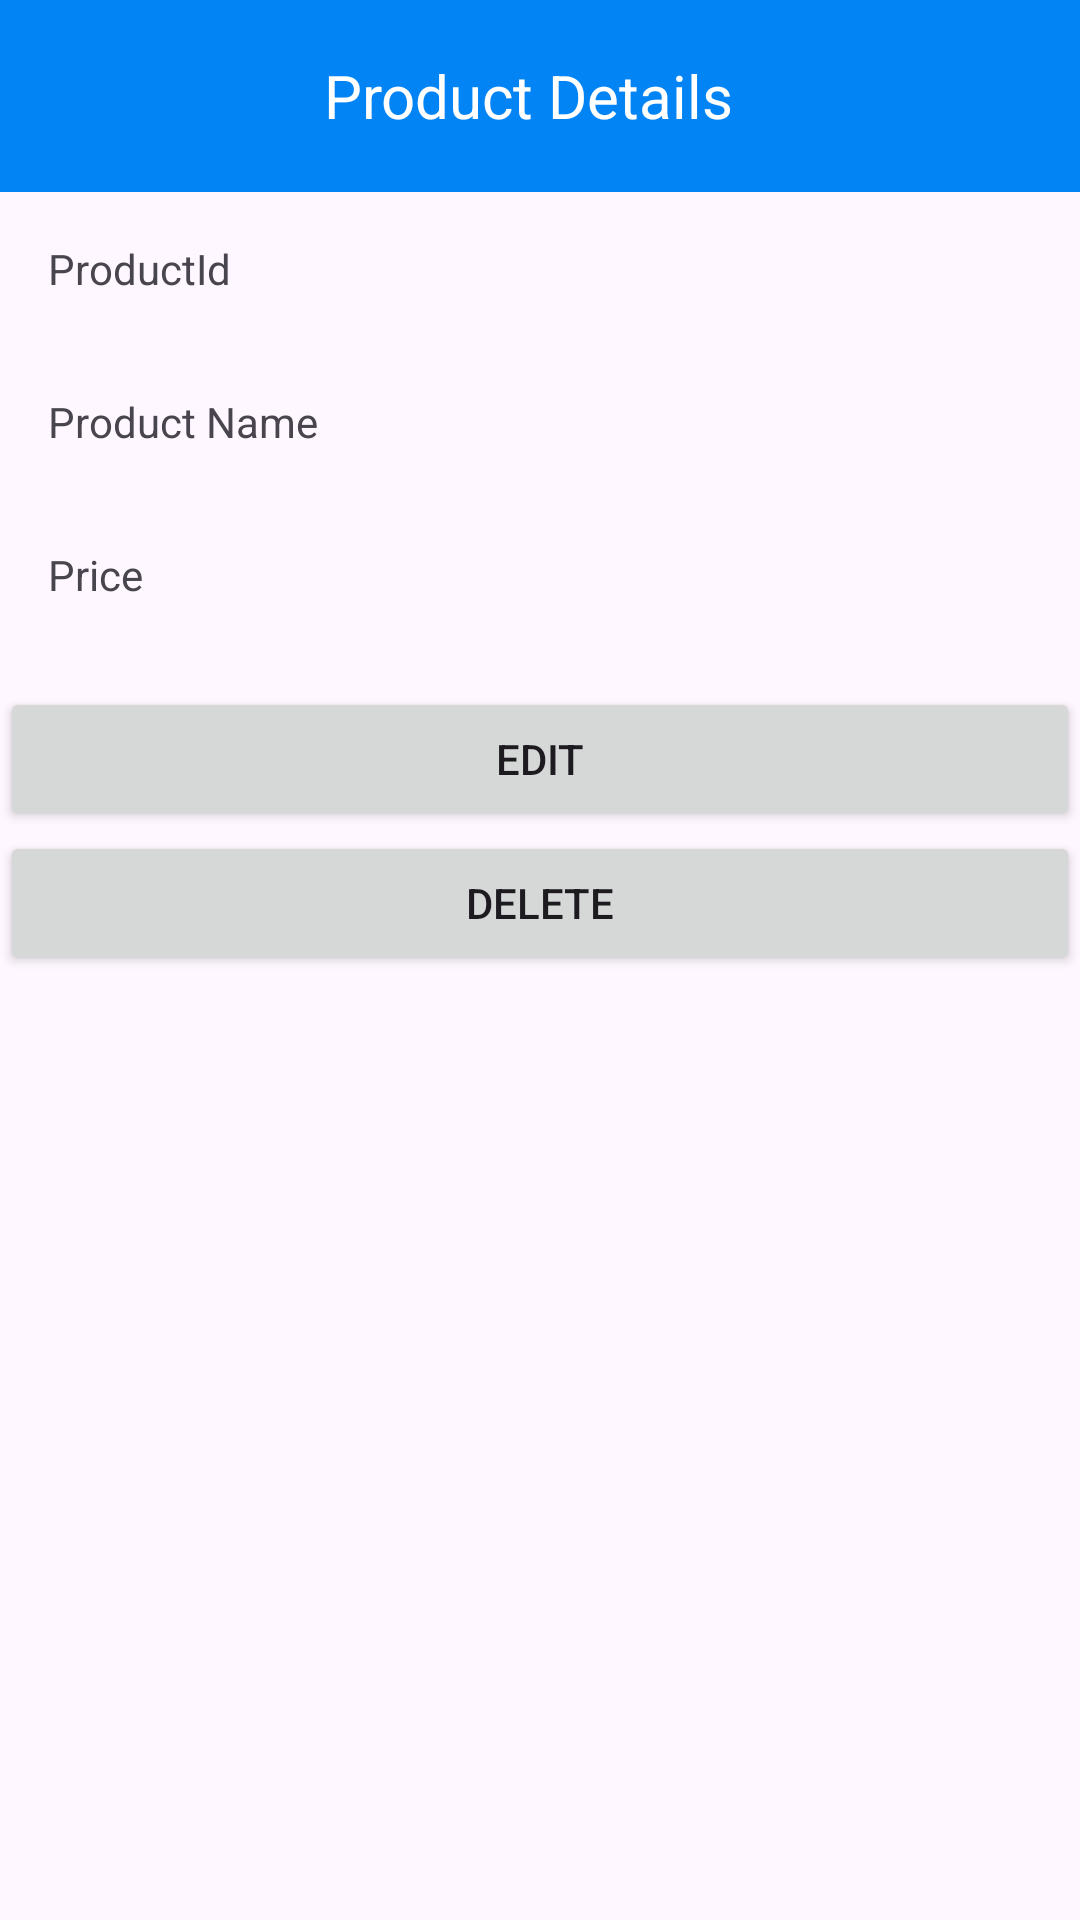

Here is an Android app screen rendered from its layout file. Give the layout XML and the strings, colors and styles it references.
<!-- AndroidManifest.xml: application theme Theme.ShoeStoreProject -->
<!-- res/layout/activity_product_detail.xml -->
<?xml version="1.0" encoding="utf-8"?>
<LinearLayout xmlns:android="http://schemas.android.com/apk/res/android"
    android:layout_width="match_parent"
    android:layout_height="match_parent"
    android:orientation="vertical">
    <androidx.appcompat.widget.Toolbar
        android:id="@+id/toolbar"
        android:layout_width="match_parent"
        android:layout_height="?attr/actionBarSize"
        android:background="@color/colorPrimary">

        
        <ImageButton
            android:id="@+id/btnBack"
            android:layout_width="wrap_content"
            android:layout_height="wrap_content"
            android:src="@drawable/ic_arrow_back_white_24dp"
            android:contentDescription="Back"
            android:background="?android:attr/selectableItemBackground"
            android:paddingStart="16dp"
            android:paddingEnd="16dp"
            android:onClick="onBackPressed" />

        
        <TextView
            android:layout_width="wrap_content"
            android:layout_height="wrap_content"
            android:text="Product Details"
            android:textColor="#fff"
            android:textSize="20sp"
            android:layout_gravity="center"
            android:layout_marginStart="8dp"
            android:layout_marginEnd="8dp"
            android:gravity="center"
            android:ellipsize="end"
            android:maxLines="1"
            android:layout_weight="1" />
    </androidx.appcompat.widget.Toolbar>
    <ImageView
        android:id="@+id/tvProductImage"
        android:layout_width="match_parent"
        android:layout_height="wrap_content"
        android:src="@drawable/ic_launcher_background"/>
    <TextView
        android:id="@+id/tvProductId"
        android:layout_width="match_parent"
        android:layout_height="wrap_content"
        android:text="ProductId"
        android:padding="16dp" />
    <TextView
        android:id="@+id/tvProductName"
        android:layout_width="match_parent"
        android:layout_height="wrap_content"
        android:text="Product Name"
        android:padding="16dp" />
    <TextView
        android:id="@+id/tvProductdes"
        android:layout_width="match_parent"
        android:layout_height="wrap_content"
        android:text="Price"
        android:padding="16dp" />
    <Button
        android:id="@+id/btn_edit"
        android:layout_width="match_parent"
        android:layout_height="wrap_content"
        android:text="Edit"
        android:layout_marginTop="12dp"
        android:layout_alignParentBottom="true"/>
    <Button
        android:id="@+id/btn_delete"
        android:layout_width="match_parent"
        android:layout_height="wrap_content"
        android:text="Delete"
        android:layout_alignParentBottom="true"/>
</LinearLayout>
<!-- resources referenced by this layout -->
<resources>
  <color name="colorPrimary">#0384F4</color>
  <style name="Theme.ShoeStoreProject" parent="Base.Theme.ShoeStoreProject" />
  <style name="Base.Theme.ShoeStoreProject" parent="Theme.Material3.DayNight.NoActionBar">
          
          
      </style>
</resources>
